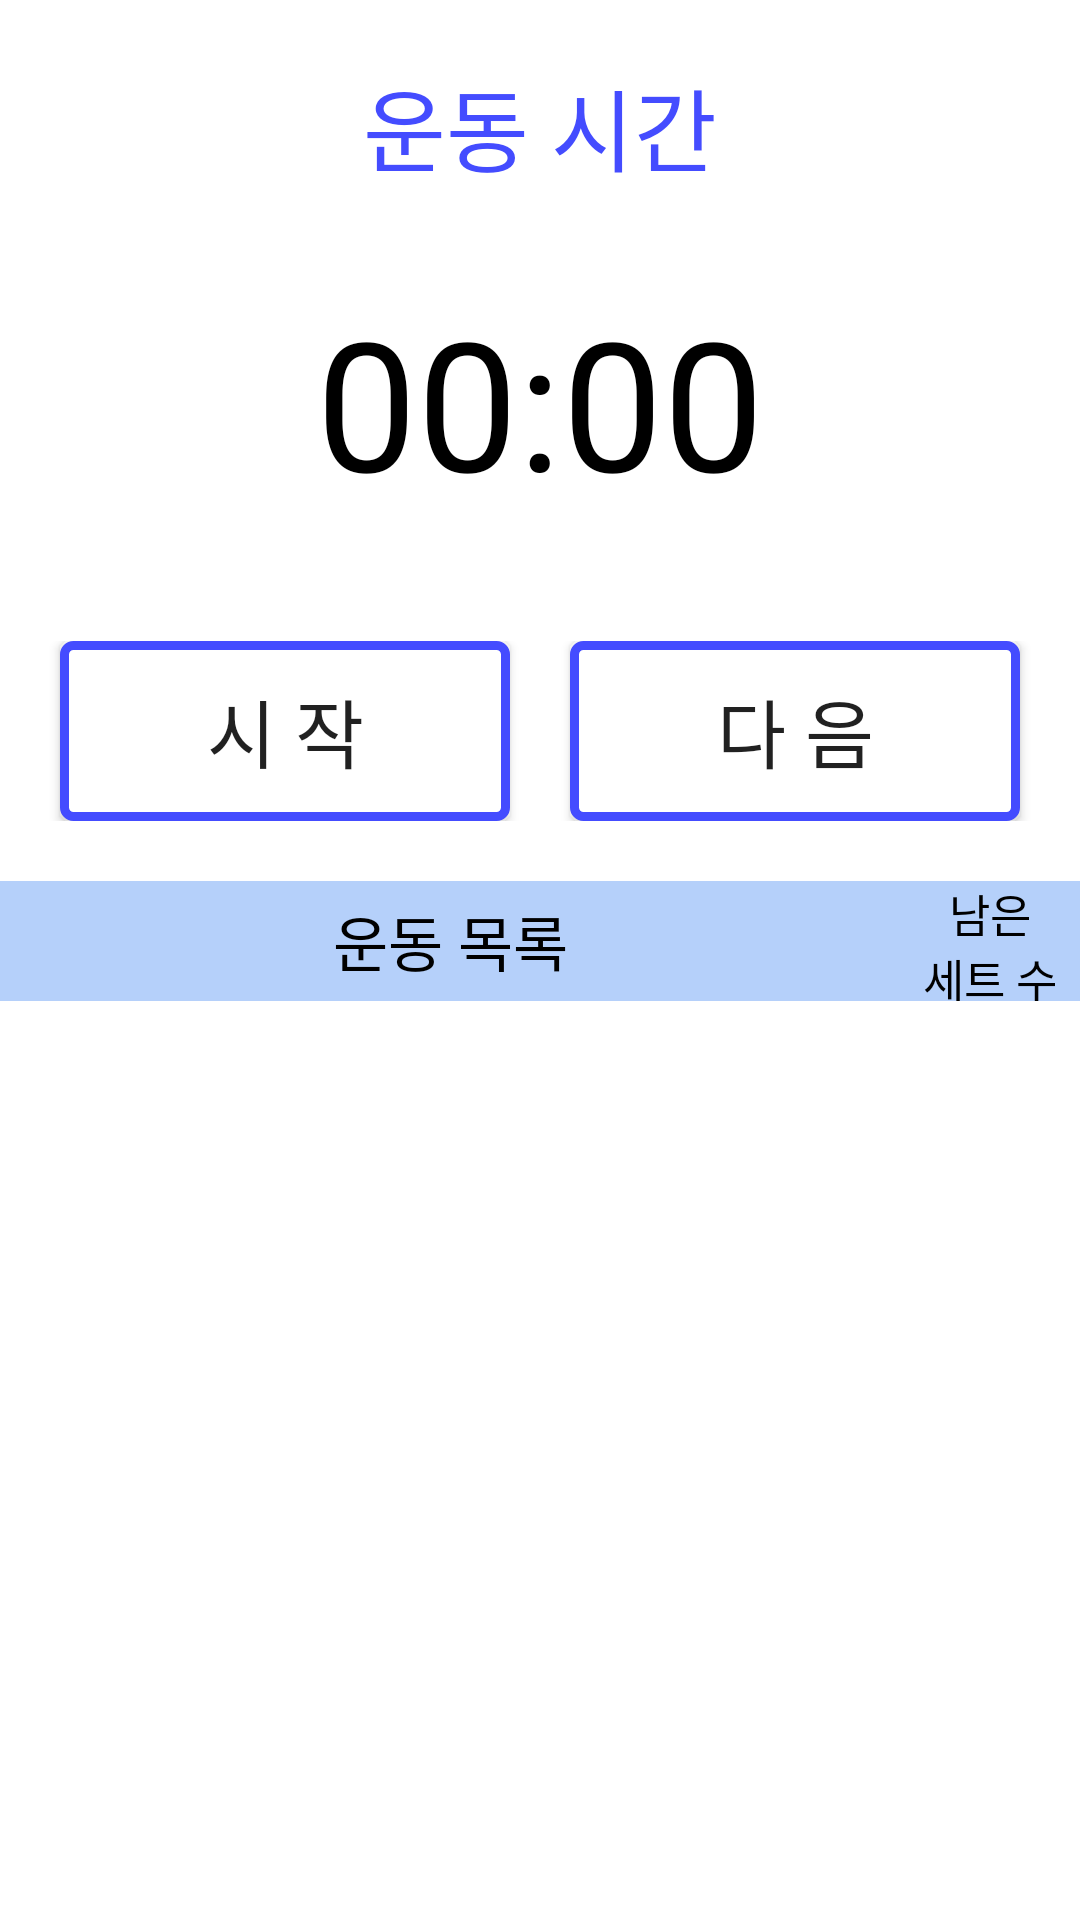

Android layout source for this screen:
<!-- AndroidManifest.xml: application theme Theme.HealthRoutineApplication -->
<!-- res/layout/activity_exercise_starting.xml -->
<?xml version="1.0" encoding="utf-8"?>
<layout>
<androidx.constraintlayout.widget.ConstraintLayout xmlns:android="http://schemas.android.com/apk/res/android"
    xmlns:app="http://schemas.android.com/apk/res-auto"
    xmlns:tools="http://schemas.android.com/tools"
    android:layout_width="match_parent"
    android:layout_height="match_parent"
    tools:context=".ExerciseStartingActivity">
    <TextView
        android:id="@+id/exerciseState"
        android:layout_width="match_parent"
        android:layout_height="wrap_content"
        android:text="@string/state_exercising"
        android:textSize="30sp"
        android:gravity="center"
        android:textColor="@color/pointColor"
        android:layout_marginTop="20dp"
        app:layout_constraintEnd_toEndOf="parent"
        app:layout_constraintStart_toStartOf="parent"
        app:layout_constraintTop_toTopOf="parent"/>
    <TextView
        android:id="@+id/exerciseTimer"
        android:layout_width="match_parent"
        android:layout_height="wrap_content"
        android:gravity="center"
        android:text="00:00"
        android:textColor="@color/black"
        android:textSize="60sp"
        android:layout_marginTop="30dp"
        app:layout_constraintEnd_toEndOf="parent"
        app:layout_constraintStart_toStartOf="parent"
        app:layout_constraintTop_toBottomOf="@+id/exerciseState" />
    <FrameLayout
        android:id="@+id/frameLayout"
        android:layout_width="match_parent"
        android:layout_height="wrap_content"
        android:layout_marginTop="40dp"
        app:layout_constraintEnd_toEndOf="parent"
        app:layout_constraintStart_toStartOf="parent"
        app:layout_constraintTop_toBottomOf="@+id/exerciseTimer">
        <androidx.appcompat.widget.AppCompatButton
            android:id="@+id/startButton"
            android:layout_width="150dp"
            android:layout_height="60dp"
            android:layout_marginLeft="20dp"
            android:text="@string/start"
            android:textSize="25sp"
            android:background="@drawable/exercise_button"
            android:layout_gravity="left|center_vertical"
            android:gravity="center"/>
        <androidx.appcompat.widget.AppCompatButton
            android:id="@+id/pauseButton"
            android:layout_width="150dp"
            android:layout_height="60dp"
            android:layout_marginLeft="20dp"
            android:gravity="center"
            android:text="@string/pause"
            android:textSize="25sp"
            android:background="@drawable/exercise_button"
            android:layout_gravity="left|center_vertical"
            android:visibility="invisible"/>
        <androidx.appcompat.widget.AppCompatButton
            android:id="@+id/nextButton"
            android:layout_width="150dp"
            android:layout_height="60dp"
            android:layout_marginRight="20dp"
            android:gravity="center"
            android:text="@string/next"
            android:textSize="25sp"
            android:background="@drawable/exercise_button"
            android:layout_gravity="right|center_vertical" />
    </FrameLayout>
    <TextView
        android:id="@+id/exerciseListText"
        android:layout_width="0dp"
        android:layout_height="40dp"
        android:layout_weight="9"
        android:background="@color/exercise_starting"
        android:gravity="center"
        android:text="@string/exercise_list"
        android:textColor="@color/black"
        android:textSize="20sp"
        android:layout_marginTop="20dp"
        app:layout_constraintStart_toStartOf="parent"
        app:layout_constraintTop_toBottomOf="@+id/frameLayout"
        app:layout_constraintEnd_toStartOf="@+id/setText"/>

    <TextView
        android:id="@+id/setText"
        android:layout_width="60dp"
        android:layout_height="40dp"
        android:layout_weight="2"
        android:background="@color/exercise_starting"
        android:gravity="center"
        android:text="@string/exercise_set"
        android:textColor="@color/black"
        android:textSize="15sp"
        android:layout_marginTop="20dp"
        app:layout_constraintEnd_toEndOf="parent"
        app:layout_constraintTop_toBottomOf="@+id/frameLayout"/>

    <androidx.recyclerview.widget.RecyclerView
        android:id="@+id/recyclerView"
        android:layout_width="match_parent"
        android:layout_height="400dp"
        android:orientation="vertical"
        app:layoutManager="androidx.recyclerview.widget.LinearLayoutManager"
        app:layout_constraintEnd_toEndOf="parent"
        app:layout_constraintStart_toStartOf="parent"
        app:layout_constraintTop_toBottomOf="@+id/exerciseListText" />

</androidx.constraintlayout.widget.ConstraintLayout>
</layout>
<!-- resources referenced by this layout -->
<resources>
  <color name="black">#FF000000</color>
  <color name="exercise_starting">#B5D0FA</color>
  <color name="pointColor">#444CFF</color>
  <!-- drawable exercise_button (drawable) -->
  <?xml version="1.0" encoding="utf-8"?>
  <shape xmlns:android="http://schemas.android.com/apk/res/android"
      android:shape="rectangle">
      <stroke
          android:width="3dp"
          android:color="@color/pointColor"/>
      <corners
          android:radius="3dp"/>
      <solid
          android:color="@color/white"/>
  </shape>
  <string name="exercise_list">운동 목록</string>
  <string name="exercise_set">남은\n세트 수</string>
  <string name="next">다 음</string>
  <string name="pause">일시정지</string>
  <string name="start">시 작</string>
  <string name="state_exercising">운동 시간</string>
  <style name="Theme.HealthRoutineApplication" parent="Theme.MaterialComponents.DayNight.DarkActionBar">
          
          <item name="colorPrimary">@color/purple_500</item>
          <item name="colorPrimaryVariant">@color/purple_700</item>
          <item name="colorOnPrimary">@color/white</item>
          
          <item name="colorSecondary">@color/teal_200</item>
          <item name="colorSecondaryVariant">@color/teal_700</item>
          <item name="colorOnSecondary">@color/black</item>
          
          <item name="android:statusBarColor" tools:targetApi="l">?attr/colorPrimaryVariant</item>
          
      </style>
  <color name="white">#FFFFFFFF</color>
  <color name="purple_500">#FF6200EE</color>
  <color name="purple_700">#FF3700B3</color>
  <color name="teal_200">#FF03DAC5</color>
  <color name="teal_700">#FF018786</color>
</resources>
